Run: headless pygame with SDL's dummy video driver; simulated clock (each Clock.tick advances the game by its frame time, no real sleeping); random seed 0; keys injected as events and as key.get_pressed() state; no mouse input.
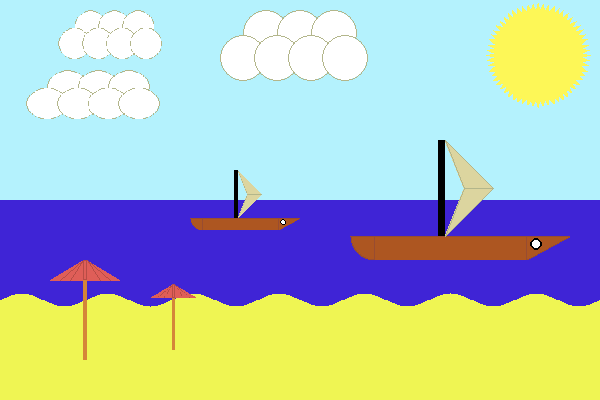
Frame 1 of 4 · flips 1–60 · no input
Frame 2 of 4 · flips 61–180 · tapped SPACE, RETURN · held RIGHT (→), D · screen unchanged from frame 1, image omitted
Frame 3 of 4 · flips 181–300 · held DOWN (↓), S · screen unchanged from frame 2, image omitted
Frame 4 of 4 · flips 301–420 · held LEFT (←), A, UP (↑), W · screen unchanged from frame 3, image omitted

The pygame program that drew these frames:

import math
import pygame

BLACK_COLOR= (0,0,0)
WHITE_COLOR= (255,255,255)
RED_COLOR=   (255,0,0)

SKY_COLOR =  (180,242,253)
SEA_COLOR =  (63,36,214)
SAND_COLOR = (239,245,83)
SUN_COLOR =  (253,247,87)
SHIP_COLOR =  (173,86,33)
SHIP_PEN_COLOR =  (152,76,49)

DARK_GRAY_COLOR = (179,182,139)
LIGHT_GRAY_COLOR = (220,213,159)

UMBRELLA_COLOR1 = (213,133,57)
UMBRELLA_COLOR2 = (223,94,88)

def genarate_waves_poligon(rx,ry,rw,rh,wh= 7):
   points= []
   points.append([rx+rw,ry])
   points.append([rx+rw,ry+rh])
   points.append([rx,ry+rh])
   points.append([rx,ry])
   
   с = 2*math.pi/rw*7  # 7 волн
   for x in range(rw):
     y= wh*math.sin(с*x)    
     points.append([rx+x,ry-int(y)])
   return points  
   
def genarate_sun_poligon(px,py,r1,r2,ray_count=60):
   angle = 2*math.pi/60
   points= []
   
   for i in range(ray_count):
      x2= r2*math.sin(i*angle)    
      y2= r2*math.cos(i*angle) 
      x1= r1*math.sin(i*angle+angle/2)    
      y1= r1*math.cos(i*angle+angle/2) 
      points.append((px+int(x2),py-int(y2)))    
      points.append((px+int(x1),py-int(y1)))

   return points    

def draw_ship(surface):        
   width, height =  surface.get_rect()[2:]
   points = [] 
   
   r = int(0.2*height)   
   x1= r
   y1= height-r
   points.append((x1,y1))
   
   start_angle = 180
   stop_angle =  270
   for angle in range(start_angle,stop_angle):
     x = int(r*math.cos(math.radians(angle)))
     y = int(r*math.sin(math.radians(angle)))
     points.append((x1+x,y1-y))
   points.append((r,height))
   
   x2= width-int(0.2*width)
   y2= height 
   points.append((x2,y2))
   
   x3= width
   y3= height-r
   points.append((x3,y3))
          
   pygame.draw.polygon(surface, SHIP_COLOR, points)
   pygame.draw.polygon(surface, SHIP_PEN_COLOR, points, 1)
   
   pygame.draw.line(surface, SHIP_PEN_COLOR, (x1, y1), (x1, 0+height))
   pygame.draw.line(surface, SHIP_PEN_COLOR, (x2, y2), (x2, y1))
   
   x4= int(0.4*width)
   b= 7
   pygame.draw.rect(surface, BLACK_COLOR, pygame.Rect(x4, 0, b, y1))
     
   points = [ (x4+b,y1),(x4+b+y1//2,y1//2),(x4+b,0),(x4+b+y1//5,y1//2) ] 
   
   pygame.draw.polygon(surface, LIGHT_GRAY_COLOR, points)
   pygame.draw.polygon(surface, DARK_GRAY_COLOR, points, 1)
   pygame.draw.line(surface, DARK_GRAY_COLOR, (x4+b+y1//2,y1//2), (x4+b+y1//5,y1//2))
   
   eluminator_center = ( x2+10, int(height-r+r/3) )
   pygame.draw.circle(surface, WHITE_COLOR, eluminator_center, 5)
   pygame.draw.circle(surface,  BLACK_COLOR, eluminator_center, 6, 2)
   


def draw_umbrella(surface):
   width, height =  surface.get_rect()[2:]
   points = []   
   y1 = int(0.2*height)   
   
   b= 4
   x1= int(width//2 - b//2)
   x2= int(width//2 + b//2)
   
   points= [ (x1,0),  (x2,0), (width,y1), (0,y1)]
   pygame.draw.polygon(surface, UMBRELLA_COLOR2, points)
  
   pygame.draw.rect(surface, UMBRELLA_COLOR1, pygame.Rect(x1, y1, b, height-y1)) 
   pygame.draw.rect(surface, (183,76,70), pygame.Rect(x1, 0, b, y1),1) 
  
   d = int(width/7)
   for i in range(1,3):
     pygame.draw.line(surface, (183,76,70), (x1,0), (i*d,y1) )
     pygame.draw.line(surface, (183,76,70), (x2,0), (width-i*d,y1) )
   
def draw_cloud(surface):
   width, height =  surface.get_rect()[2:]
   r = height//3
   x= r
   for i in range(3):     
     pygame.draw.circle(surface, WHITE_COLOR, (x+r,r), r-1)
     pygame.draw.circle(surface, DARK_GRAY_COLOR, (x+r,r), r, 1)
   
     pygame.draw.circle(surface, WHITE_COLOR, (x,height-r), r-1)
     pygame.draw.circle(surface, DARK_GRAY_COLOR,(x,height-r), r, 1) 
     
     x += int(1.5*r)
   pygame.draw.circle(surface, WHITE_COLOR, (x,height-r), r-1)
   pygame.draw.circle(surface, DARK_GRAY_COLOR,(x,height-r), r, 1)           

def main():  
  height= 400
  width= int(height*1.5)
  
  pygame.init()
  screen = pygame.display.set_mode((width,height))
  
  done = False
  clock = pygame.time.Clock()

  waves_poligon= genarate_waves_poligon(0,int(0.75*height),width,int(0.75*height))
  sun_poligon=   genarate_sun_poligon(width-52-10,45+10,45,52)
  
  ship1_size = (220,120)
  ship1_surface= pygame.Surface(ship1_size)
  ship1_surface.fill(RED_COLOR)
  ship1_surface.set_colorkey(RED_COLOR)                 
  draw_ship(ship1_surface)  
  
  ship2_size= (ship1_size[0]//2,ship1_size[1]//2)
  ship2_surface= pygame.transform.scale(ship1_surface, ship2_size)
    
  umbrella1_size = (int(0.7*height//4),height//4)  
  umbrella1_surface= pygame.Surface(umbrella1_size)  
  umbrella1_surface.fill(RED_COLOR)
  umbrella1_surface.set_colorkey(RED_COLOR)    
  draw_umbrella(umbrella1_surface)
  
  umbrella2_size = umbrella1_size[0]*2//3,umbrella1_size[1]*2//3
  umbrella2_surface= pygame.transform.scale(umbrella1_surface, umbrella2_size)
  
  cloud1_size= (160, 71)
  cloud1_surface= pygame.Surface(cloud1_size)  
  cloud1_surface.fill(RED_COLOR)
  cloud1_surface.set_colorkey(RED_COLOR)      
  draw_cloud(cloud1_surface)  
  
  cloud2_size = int(0.7*cloud1_size[0]), int(0.7*cloud1_size[1])
  cloud3_size = int(0.9*cloud1_size[0]), int(0.7*cloud1_size[1])
  
  cloud2_surface = pygame.transform.scale(cloud1_surface, cloud2_size)
  cloud3_surface = pygame.transform.scale(cloud1_surface, cloud3_size)
  
  while not done:
        for event in pygame.event.get():
           if event.type == pygame.QUIT:
              done = True
          
        screen.fill((0, 0, 0))        
        pygame.draw.rect(screen, SKY_COLOR, pygame.Rect(0, 0, width, height//2))
        pygame.draw.rect(screen, SEA_COLOR, pygame.Rect(0, height//2,width,height))
        
        pygame.draw.polygon(screen, SAND_COLOR, waves_poligon)
        pygame.draw.polygon(screen, SUN_COLOR, sun_poligon)
        
        screen.blit(ship1_surface, (width-ship1_size[0]-30, height//2-ship1_size[1]//2))                      
        screen.blit(ship2_surface, (width//2-ship2_size[0], height//2-ship2_size[1]//2))
        
        screen.blit(umbrella1_surface, (50,height-umbrella1_size[1]-40))
        screen.blit(umbrella2_surface, (150,height-umbrella2_size[1]-50))
        
        screen.blit(cloud1_surface, ( width//2-cloud1_size[0]//2, 10))        
        screen.blit(cloud2_surface, ( width//4-cloud2_size[0]+20, 10))        
        screen.blit(cloud3_surface, ( width//4-cloud3_size[0]+20, 70))
                
        pygame.display.flip()        
        clock.tick(60)
  
      
if __name__ == "__main__":
  main()    
